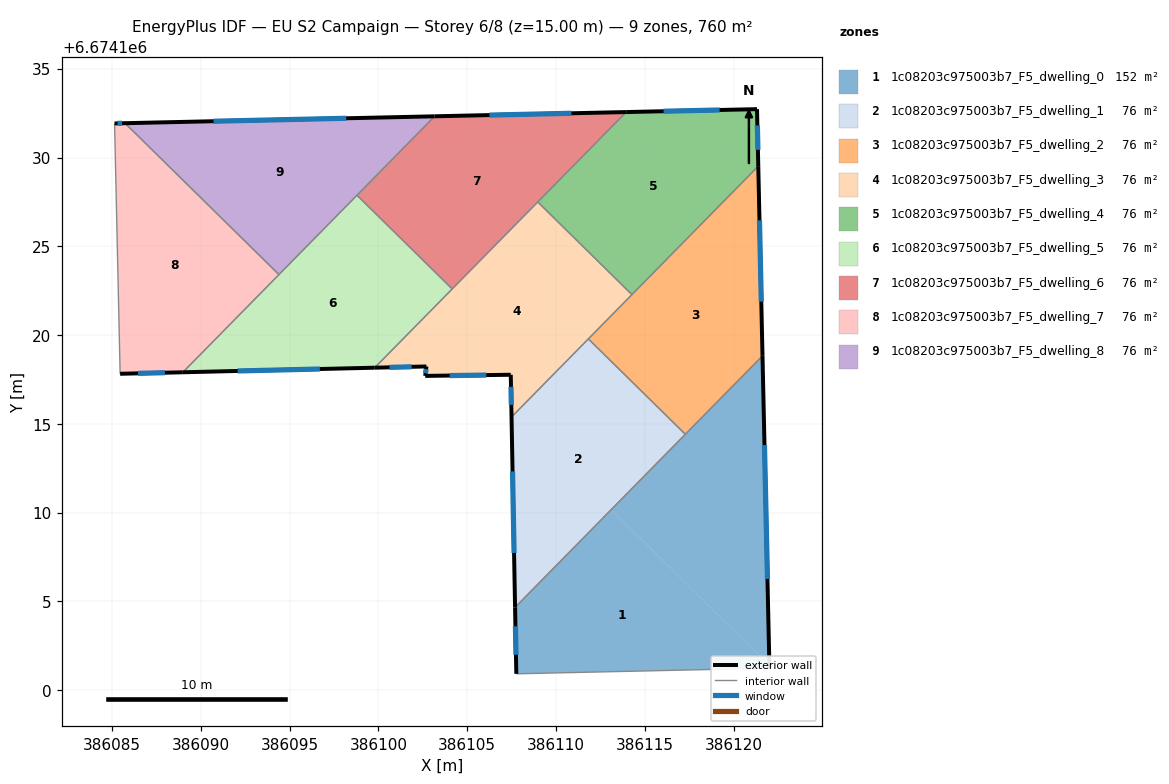
=== STOREY PLAN SPEC (per zone: floor XY polygon, exterior-wall plan segments, windows/doors) ===
zone 1: 1c08203c975003b7_F5_dwelling_0  (152.0 m²)
  floor: (386122.02, 6674101.40) (386122.02, 6674101.24) (386107.77, 6674100.92) (386107.70, 6674104.67) (386113.10, 6674110.16)
  floor: (386121.63, 6674118.83) (386122.02, 6674101.40) (386113.10, 6674110.16)
  exterior wall: (386107.70, 6674104.67) – (386107.77, 6674100.92)  [3.7 m]
    window: (386107.71, 6674103.60) – (386107.74, 6674101.99)  [2.1 m²]
  exterior wall: (386122.02, 6674101.24) – (386121.63, 6674118.83)  [17.6 m]
    window: (386121.91, 6674106.27) – (386121.74, 6674113.81)  [9.7 m²]
  interior walls: 3
zone 2: 1c08203c975003b7_F5_dwelling_1  (76.0 m²)
  floor: (386117.28, 6674114.41) (386107.70, 6674104.67) (386107.50, 6674115.39) (386111.82, 6674119.79)
  exterior wall: (386107.50, 6674115.39) – (386107.70, 6674104.67)  [10.7 m]
    window: (386107.55, 6674112.32) – (386107.64, 6674107.73)  [5.9 m²]
  interior walls: 3
zone 3: 1c08203c975003b7_F5_dwelling_2  (76.0 m²)
  floor: (386121.39, 6674129.51) (386121.63, 6674118.83) (386117.28, 6674114.41) (386111.82, 6674119.79)
  exterior wall: (386121.63, 6674118.83) – (386121.39, 6674129.51)  [10.7 m]
    window: (386121.56, 6674121.88) – (386121.46, 6674126.46)  [5.9 m²]
  interior walls: 4
zone 4: 1c08203c975003b7_F5_dwelling_3  (76.0 m²)
  floor: (386114.28, 6674122.28) (386107.50, 6674115.39) (386107.45, 6674117.77) (386102.63, 6674117.70) (386102.70, 6674118.23) (386099.79, 6674118.16) (386108.97, 6674127.50)
  exterior wall: (386107.45, 6674117.77) – (386107.50, 6674115.39)  [2.4 m]
    window: (386107.46, 6674117.09) – (386107.48, 6674116.07)  [1.3 m²]
  exterior wall: (386102.63, 6674117.70) – (386107.45, 6674117.77)  [4.8 m]
    window: (386104.01, 6674117.72) – (386106.08, 6674117.75)  [2.7 m²]
  exterior wall: (386102.70, 6674118.23) – (386102.63, 6674117.70)  [0.5 m]
    window: (386102.68, 6674118.08) – (386102.65, 6674117.85)  [0.3 m²]
  exterior wall: (386099.79, 6674118.16) – (386102.70, 6674118.23)  [2.9 m]
    window: (386100.62, 6674118.18) – (386101.87, 6674118.21)  [1.6 m²]
  interior walls: 5
zone 5: 1c08203c975003b7_F5_dwelling_4  (76.0 m²)
  floor: (386121.32, 6674132.72) (386121.39, 6674129.51) (386114.28, 6674122.28) (386108.97, 6674127.50) (386113.95, 6674132.56)
  exterior wall: (386121.32, 6674132.72) – (386113.95, 6674132.56)  [7.4 m]
    window: (386119.22, 6674132.68) – (386116.06, 6674132.61)  [4.1 m²]
  exterior wall: (386121.39, 6674129.51) – (386121.32, 6674132.72)  [3.2 m]
    window: (386121.37, 6674130.43) – (386121.34, 6674131.81)  [1.8 m²]
  interior walls: 3
zone 6: 1c08203c975003b7_F5_dwelling_5  (76.0 m²)
  floor: (386104.16, 6674122.60) (386099.79, 6674118.16) (386088.98, 6674117.91) (386098.79, 6674127.88)
  exterior wall: (386088.98, 6674117.91) – (386099.79, 6674118.16)  [10.8 m]
    window: (386092.07, 6674117.98) – (386096.70, 6674118.09)  [6.0 m²]
  interior walls: 4
zone 7: 1c08203c975003b7_F5_dwelling_6  (76.0 m²)
  floor: (386113.95, 6674132.56) (386104.16, 6674122.60) (386098.79, 6674127.88) (386103.16, 6674132.32)
  exterior wall: (386113.95, 6674132.56) – (386103.16, 6674132.32)  [10.8 m]
    window: (386110.87, 6674132.49) – (386106.25, 6674132.39)  [5.9 m²]
  interior walls: 4
zone 8: 1c08203c975003b7_F5_dwelling_7  (76.0 m²)
  floor: (386094.40, 6674123.41) (386088.98, 6674117.91) (386085.45, 6674117.82) (386085.14, 6674131.92) (386085.73, 6674131.93)
  exterior wall: (386085.45, 6674117.82) – (386088.98, 6674117.91)  [3.5 m]
    window: (386086.46, 6674117.85) – (386087.98, 6674117.88)  [1.9 m²]
  exterior wall: (386085.73, 6674131.93) – (386085.14, 6674131.92)  [0.6 m]
    window: (386085.56, 6674131.93) – (386085.31, 6674131.92)  [0.3 m²]
  interior walls: 3
zone 9: 1c08203c975003b7_F5_dwelling_8  (76.0 m²)
  floor: (386103.16, 6674132.32) (386094.40, 6674123.41) (386085.73, 6674131.93)
  exterior wall: (386103.16, 6674132.32) – (386085.73, 6674131.93)  [17.4 m]
    window: (386098.18, 6674132.21) – (386090.71, 6674132.04)  [9.6 m²]
  interior walls: 3

=== DERIVED (storey summary) ===
Building: EU S2 Campaign
Storey: 6 of 8  (floor level z = 15.00 m)
Storey gross floor area: 760.1 m²
Zones on this storey: 9
  - 1c08203c975003b7_F5_dwelling_0: floor 152.0 m²; exterior wall 21.3 m (64.0 m²); 2 window(s) 11.8 m²; WWR 18.4%
  - 1c08203c975003b7_F5_dwelling_1: floor 76.0 m²; exterior wall 10.7 m (32.2 m²); 1 window(s) 5.9 m²; WWR 18.4%
  - 1c08203c975003b7_F5_dwelling_2: floor 76.0 m²; exterior wall 10.7 m (32.1 m²); 1 window(s) 5.9 m²; WWR 18.4%
  - 1c08203c975003b7_F5_dwelling_3: floor 76.0 m²; exterior wall 10.6 m (31.9 m²); 4 window(s) 5.9 m²; WWR 18.4%
  - 1c08203c975003b7_F5_dwelling_4: floor 76.0 m²; exterior wall 10.6 m (31.7 m²); 2 window(s) 5.8 m²; WWR 18.4%
  - 1c08203c975003b7_F5_dwelling_5: floor 76.0 m²; exterior wall 10.8 m (32.4 m²); 1 window(s) 6.0 m²; WWR 18.4%
  - 1c08203c975003b7_F5_dwelling_6: floor 76.0 m²; exterior wall 10.8 m (32.4 m²); 1 window(s) 5.9 m²; WWR 18.4%
  - 1c08203c975003b7_F5_dwelling_7: floor 76.0 m²; exterior wall 4.1 m (12.4 m²); 2 window(s) 2.3 m²; WWR 18.4%
  - 1c08203c975003b7_F5_dwelling_8: floor 76.0 m²; exterior wall 17.4 m (52.3 m²); 1 window(s) 9.6 m²; WWR 18.4%
Zone adjacency (shared interzone walls):
  - 1c08203c975003b7_F5_dwelling_0 ↔ 1c08203c975003b7_F5_dwelling_1
  - 1c08203c975003b7_F5_dwelling_0 ↔ 1c08203c975003b7_F5_dwelling_2
  - 1c08203c975003b7_F5_dwelling_1 ↔ 1c08203c975003b7_F5_dwelling_2
  - 1c08203c975003b7_F5_dwelling_1 ↔ 1c08203c975003b7_F5_dwelling_3
  - 1c08203c975003b7_F5_dwelling_2 ↔ 1c08203c975003b7_F5_dwelling_3
  - 1c08203c975003b7_F5_dwelling_2 ↔ 1c08203c975003b7_F5_dwelling_4
  - 1c08203c975003b7_F5_dwelling_3 ↔ 1c08203c975003b7_F5_dwelling_4
  - 1c08203c975003b7_F5_dwelling_3 ↔ 1c08203c975003b7_F5_dwelling_5
  - 1c08203c975003b7_F5_dwelling_3 ↔ 1c08203c975003b7_F5_dwelling_6
  - 1c08203c975003b7_F5_dwelling_4 ↔ 1c08203c975003b7_F5_dwelling_6
  - 1c08203c975003b7_F5_dwelling_5 ↔ 1c08203c975003b7_F5_dwelling_6
  - 1c08203c975003b7_F5_dwelling_5 ↔ 1c08203c975003b7_F5_dwelling_7
  - 1c08203c975003b7_F5_dwelling_5 ↔ 1c08203c975003b7_F5_dwelling_8
  - 1c08203c975003b7_F5_dwelling_6 ↔ 1c08203c975003b7_F5_dwelling_8
  - 1c08203c975003b7_F5_dwelling_7 ↔ 1c08203c975003b7_F5_dwelling_8